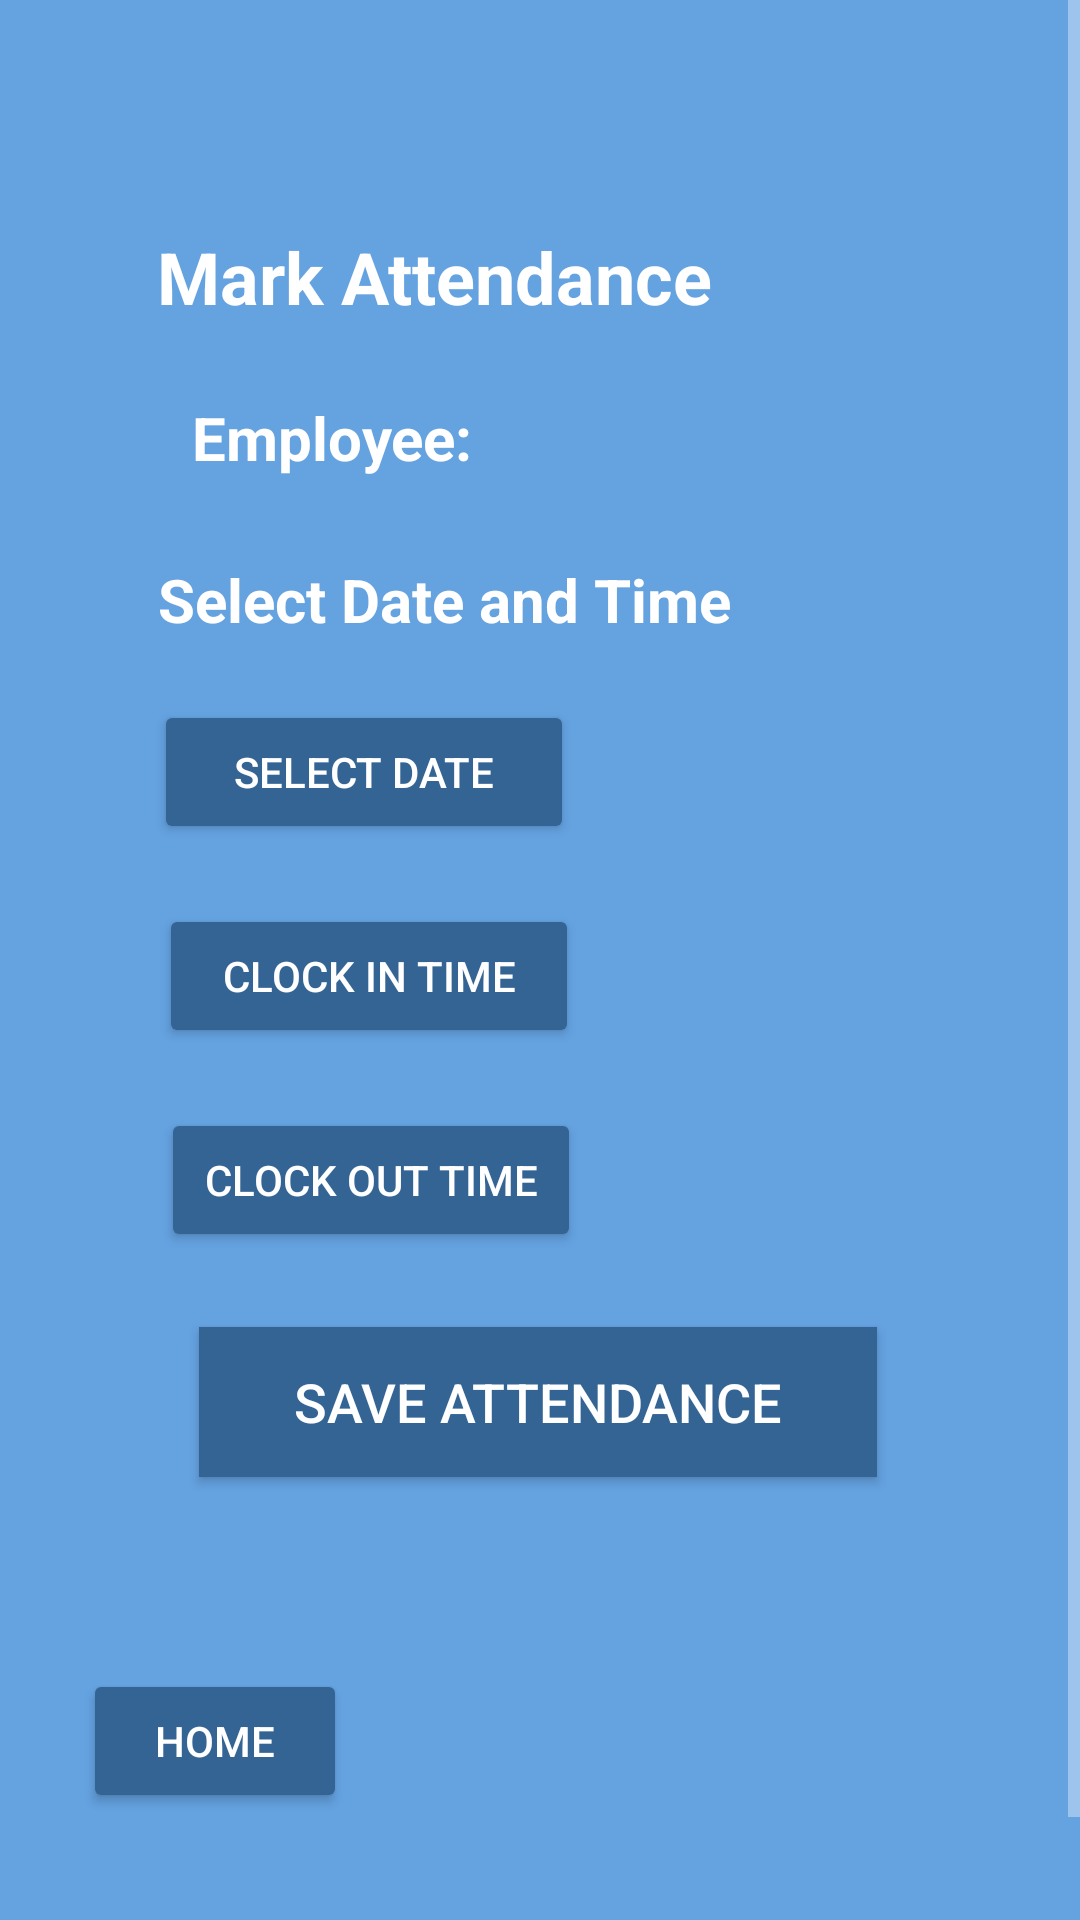

Produce the Android XML layout that renders to this screen, including the resource entries it uses.
<!-- AndroidManifest.xml: application theme ManageModeTheme -->
<!-- res/layout/activity_mark_attendance.xml -->
<?xml version="1.0" encoding="utf-8"?>
<ScrollView xmlns:android="http://schemas.android.com/apk/res/android"
    xmlns:app="http://schemas.android.com/apk/res-auto"
    xmlns:tools="http://schemas.android.com/tools"
    android:layout_width="match_parent"
    android:layout_height="match_parent">

    <androidx.constraintlayout.widget.ConstraintLayout
        android:id="@+id/markAttendance"
        android:layout_width="match_parent"
        android:layout_height="wrap_content"
        android:background="@color/managemode_blue"
        tools:context=".MarkAttendanceActivity">

        <TextView
            android:id="@+id/txtMarkAttendance"
            android:layout_width="wrap_content"
            android:layout_height="wrap_content"
            android:layout_marginStart="8dp"
            android:layout_marginTop="76dp"
            android:text="@string/markAttendance"
            android:textSize="24sp"
            android:textStyle="bold"
            app:layout_constraintEnd_toEndOf="parent"
            app:layout_constraintHorizontal_bias="0.265"
            app:layout_constraintStart_toStartOf="parent"
            app:layout_constraintTop_toTopOf="parent" />

        <TextView
            android:id="@+id/txtEmpName"
            android:layout_width="177dp"
            android:layout_height="30dp"
            android:layout_marginStart="8dp"
            android:layout_marginTop="24dp"
            android:layout_marginEnd="28dp"
            android:textAlignment="center"
            android:textSize="20sp"
            android:textStyle="italic"
            app:layout_constraintEnd_toEndOf="parent"
            app:layout_constraintStart_toEndOf="@+id/txtEmp"
            app:layout_constraintTop_toBottomOf="@+id/txtMarkAttendance" />

        <TextView
            android:id="@+id/txtAttendanceDate"
            android:layout_width="wrap_content"
            android:layout_height="wrap_content"
            android:layout_marginStart="8dp"
            android:layout_marginTop="24dp"
            android:text="@string/txtDateAttendance"
            android:textSize="20sp"
            android:textStyle="bold"
            app:layout_constraintEnd_toEndOf="parent"
            app:layout_constraintHorizontal_bias="0.277"
            app:layout_constraintStart_toStartOf="parent"
            app:layout_constraintTop_toBottomOf="@+id/txtEmpName" />

        <Button
            android:id="@+id/btnSetClockOut"
            android:layout_width="140dp"
            android:layout_height="wrap_content"
            android:layout_marginStart="8dp"
            android:layout_marginTop="20dp"
            android:text="@string/clockOut"
            app:layout_constraintEnd_toEndOf="parent"
            app:layout_constraintHorizontal_bias="0.216"
            app:layout_constraintStart_toStartOf="parent"
            app:layout_constraintTop_toBottomOf="@+id/btnSetClockIn" />

        <Button
            android:id="@+id/btnSetDate"
            android:layout_width="140dp"
            android:layout_height="wrap_content"
            android:layout_marginStart="8dp"
            android:layout_marginTop="20dp"
            android:text="@string/btnDatepicker"
            app:layout_constraintEnd_toEndOf="parent"
            app:layout_constraintHorizontal_bias="0.205"
            app:layout_constraintStart_toStartOf="parent"
            app:layout_constraintTop_toBottomOf="@+id/txtAttendanceDate" />

        <Button
            android:id="@+id/btnSetClockIn"
            android:layout_width="140dp"
            android:layout_height="wrap_content"
            android:layout_marginStart="8dp"
            android:layout_marginTop="20dp"
            android:text="@string/clockIn"
            app:layout_constraintEnd_toEndOf="parent"
            app:layout_constraintHorizontal_bias="0.213"
            app:layout_constraintStart_toStartOf="parent"
            app:layout_constraintTop_toBottomOf="@+id/btnSetDate" />

        <Button
            android:id="@+id/btnSaveAttendance"
            style="@style/ButtonStyle"
            android:layout_width="226dp"
            android:layout_height="50dp"
            android:layout_marginTop="32dp"
            android:text="@string/btnSaveAttendance"
            android:textAlignment="center"
            app:layout_constraintEnd_toEndOf="parent"
            app:layout_constraintHorizontal_bias="0.496"
            app:layout_constraintStart_toStartOf="parent"
            app:layout_constraintTop_toBottomOf="@+id/txtClockOutResult" />

        <Button
            android:id="@+id/btnBackHomeMarkAttend"
            android:layout_width="wrap_content"
            android:layout_height="wrap_content"
            android:layout_marginTop="64dp"
            android:layout_marginBottom="72dp"
            android:text="@string/btnHome"
            app:layout_constraintBottom_toBottomOf="parent"
            app:layout_constraintEnd_toEndOf="parent"
            app:layout_constraintHorizontal_bias="0.102"
            app:layout_constraintStart_toStartOf="parent"
            app:layout_constraintTop_toBottomOf="@+id/btnSaveAttendance"
            app:layout_constraintVertical_bias="1.0" />

        <TextView
            android:id="@+id/txtClockOutResult"
            android:layout_width="wrap_content"
            android:layout_height="wrap_content"
            android:layout_marginStart="8dp"
            android:layout_marginTop="44dp"
            android:textSize="20sp"
            app:layout_constraintEnd_toEndOf="parent"
            app:layout_constraintHorizontal_bias="0.26"
            app:layout_constraintStart_toEndOf="@+id/btnSetClockOut"
            app:layout_constraintTop_toBottomOf="@+id/txtClockInResult" />

        <TextView
            android:id="@+id/txtAttendDateResult"
            android:layout_width="wrap_content"
            android:layout_height="wrap_content"
            android:layout_marginStart="8dp"
            android:layout_marginTop="28dp"
            android:textSize="20sp"
            app:layout_constraintEnd_toEndOf="parent"
            app:layout_constraintHorizontal_bias="0.269"
            app:layout_constraintStart_toEndOf="@+id/btnSetDate"
            app:layout_constraintTop_toBottomOf="@+id/txtAttendanceDate"
            tools:textAlignment="textStart" />

        <TextView
            android:id="@+id/txtClockInResult"
            android:layout_width="wrap_content"
            android:layout_height="wrap_content"
            android:layout_marginStart="8dp"
            android:layout_marginTop="44dp"
            android:textSize="20sp"
            app:layout_constraintEnd_toEndOf="parent"
            app:layout_constraintHorizontal_bias="0.26"
            app:layout_constraintStart_toEndOf="@+id/btnSetClockIn"
            app:layout_constraintTop_toBottomOf="@+id/txtAttendDateResult" />

        <TextView
            android:id="@+id/txtEmp"
            android:layout_width="wrap_content"
            android:layout_height="wrap_content"
            android:layout_marginStart="64dp"
            android:layout_marginTop="24dp"
            android:text="@string/textEmpName"
            android:textSize="20sp"
            android:textStyle="bold"
            app:layout_constraintStart_toStartOf="parent"
            app:layout_constraintTop_toBottomOf="@+id/txtMarkAttendance" />

    </androidx.constraintlayout.widget.ConstraintLayout>
</ScrollView>
<!-- resources referenced by this layout -->
<resources>
  <color name="managemode_blue">#64A2E0</color>
  <string name="btnDatepicker">SELECT DATE</string>
  <string name="btnHome">Home</string>
  <string name="btnSaveAttendance">Save Attendance</string>
  <string name="clockIn">Clock In Time</string>
  <string name="clockOut">Clock Out Time</string>
  <string name="markAttendance">Mark Attendance</string>
  <string name="textEmpName">Employee:  </string>
  <string name="txtDateAttendance">Select Date and Time</string>
  <style name="ButtonStyle">
          <item name="android:textSize">18sp</item>
          <item name="android:textColor">@color/white</item>
          <item name="android:background">@color/managemode_cobalt</item>
  
      </style>
  <style name="ManageModeTheme" parent="Theme.AppCompat">
          <item name="backgroundTint">@color/managemode_cobalt</item>
          <item name="titleTextColor">@color/white</item>
          <item name="android:textColor">@color/white</item>
      </style>
  <color name="white">#FFFFFFFF</color>
  <color name="managemode_cobalt">#346494</color>
</resources>
